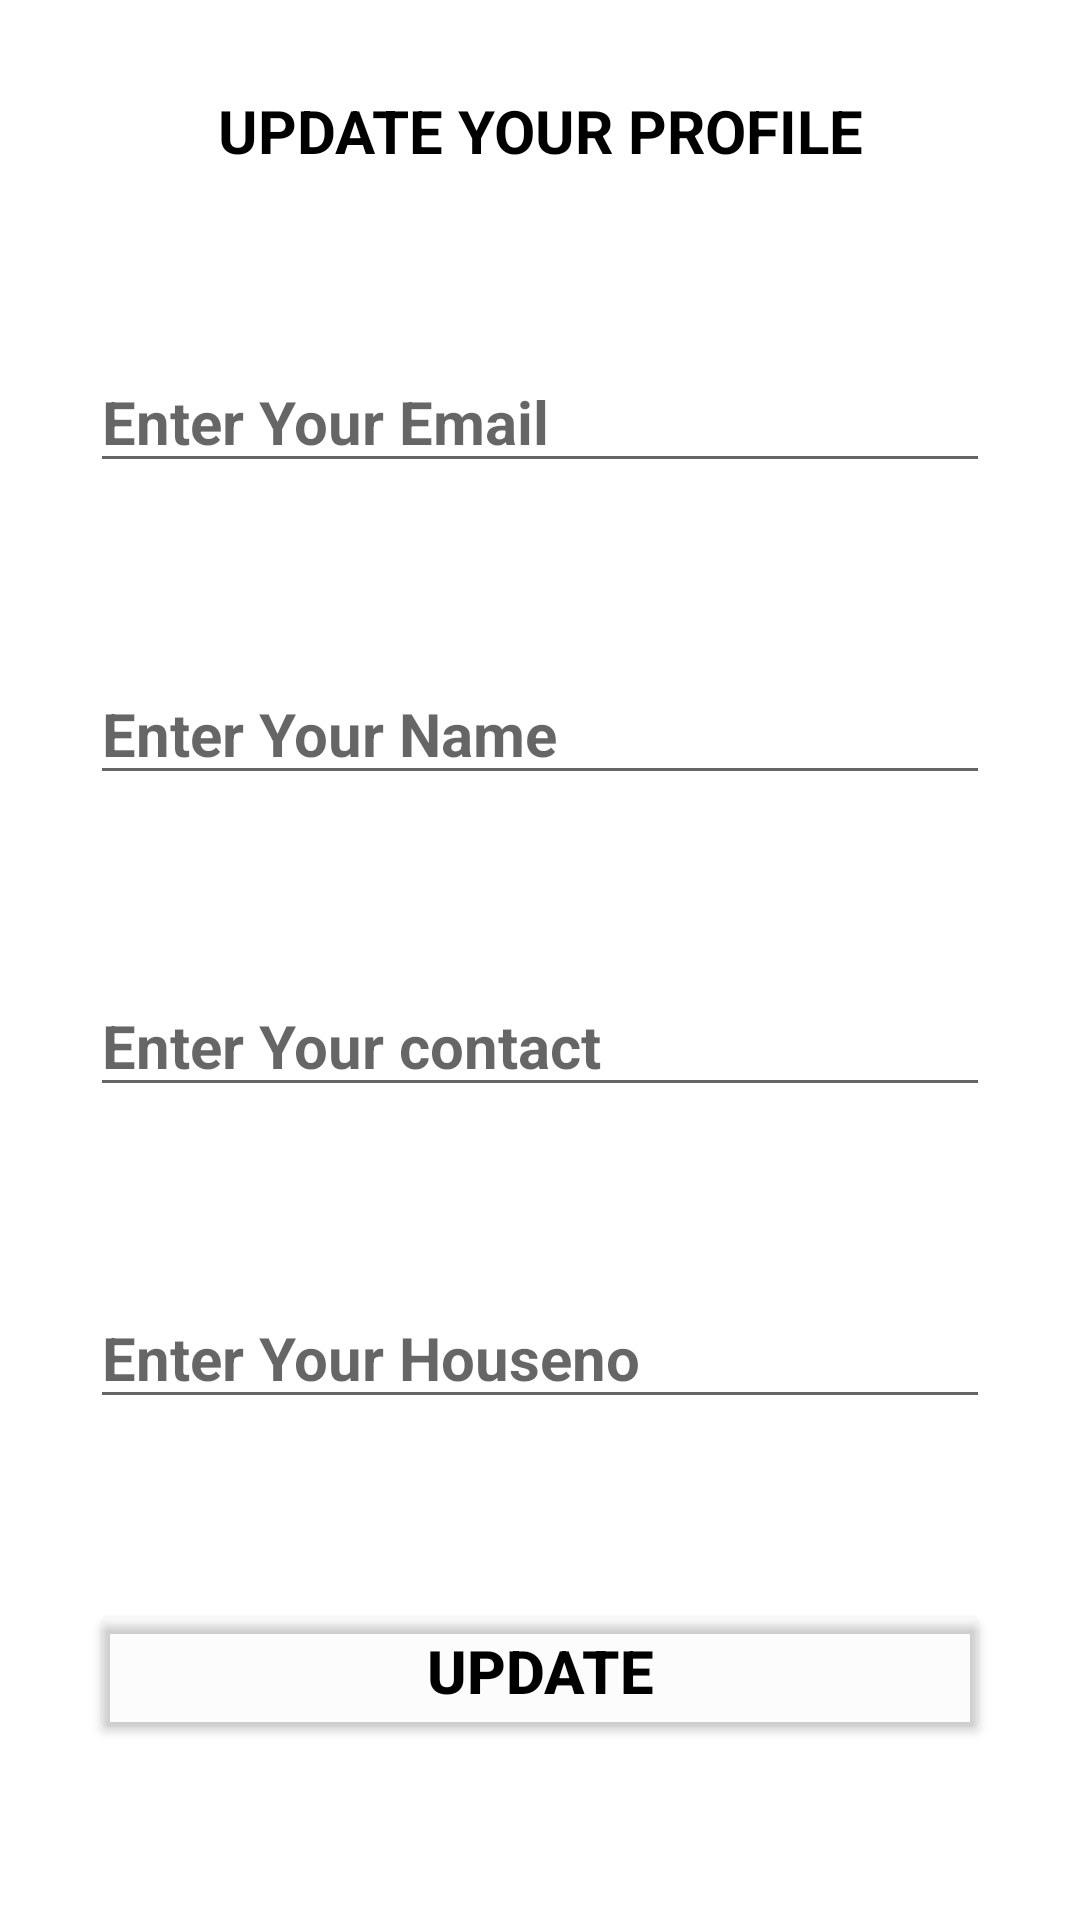

Reconstruct the res/layout file that produces this screen, plus the resources it refers to.
<!-- AndroidManifest.xml: application theme Theme.DigitalSocity_New -->
<!-- res/layout/fragment_myprofile.xml -->
<?xml version="1.0" encoding="utf-8"?>
<LinearLayout xmlns:android="http://schemas.android.com/apk/res/android"
    xmlns:tools="http://schemas.android.com/tools"
    android:layout_width="match_parent"
    android:orientation="vertical"
    android:layout_height="match_parent"
    tools:context=".MyprofileFragment">

    <TextView
        android:layout_width="match_parent"
        android:layout_height="wrap_content"
        android:layout_margin="30dp"
        android:text="UPDATE YOUR PROFILE"
        android:textColor="@color/black"
        android:textStyle="bold"
        android:textSize="20dp"
        android:gravity="center"/>

    <EditText
        android:layout_width="match_parent"
        android:layout_height="wrap_content"
        android:id="@+id/edprofie_email"
        android:layout_margin="30dp"
        android:layout_marginTop="30dp"
        android:hint="Enter Your Email"
        android:textColor="@color/black"
        android:textStyle="bold"
        android:textSize="20dp"/>
    <EditText
        android:layout_width="match_parent"
        android:layout_height="wrap_content"
        android:id="@+id/edprofie_name"
        android:layout_margin="30dp"
        android:hint="Enter Your Name"
        android:textColor="@color/black"
        android:textStyle="bold"
        android:textSize="20dp"/>
    <EditText
        android:layout_width="match_parent"
        android:layout_height="wrap_content"
        android:id="@+id/edprofie_contact"
        android:layout_margin="30dp"
        android:inputType="number"
        android:hint="Enter Your contact"
        android:textColor="@color/black"
        android:textStyle="bold"
        android:textSize="20dp"/>
    <EditText
        android:layout_width="match_parent"
        android:layout_height="wrap_content"
        android:id="@+id/edprofie_houseno"
        android:layout_marginTop="30dp"
        android:hint="Enter Your Houseno"
        android:textColor="@color/black"
        android:layout_margin="30dp"
        android:textStyle="bold"
        android:textSize="20dp"/>

   <Button
       android:layout_width="match_parent"
       android:layout_height="wrap_content"
       android:id="@+id/btn_profile_update"
       android:text="Update"
       android:textSize="20dp"
       android:textStyle="bold"
       android:layout_margin="30dp"
       android:backgroundTint="@color/cardview_shadow_end_color"
       android:textColor="@color/black"/>



</LinearLayout>
<!-- resources referenced by this layout -->
<resources>
  <style name="Theme.DigitalSocity_New" parent="Theme.MaterialComponents.DayNight.NoActionBar">
          
          <item name="colorPrimary">@color/purple_500</item>
          <item name="colorPrimaryVariant">@color/purple_700</item>
          <item name="colorOnPrimary">@color/white</item>
          
          <item name="colorSecondary">@color/teal_200</item>
          <item name="colorSecondaryVariant">@color/teal_700</item>
          <item name="colorOnSecondary">@color/black</item>
          
          <item name="android:statusBarColor" tools:targetApi="l">?attr/colorPrimaryVariant</item>
          
      </style>
  <!-- not gathered from this repository: default colours our renderer supplied (Android Studio template values) -->
  <color name="purple_500">#FF6200EE</color>
  <color name="purple_700">#FF3700B3</color>
  <color name="teal_200">#FF03DAC5</color>
  <color name="teal_700">#FF018786</color>
  <color name="black">#FF000000</color>
  <color name="white">#FFFFFFFF</color>
</resources>
